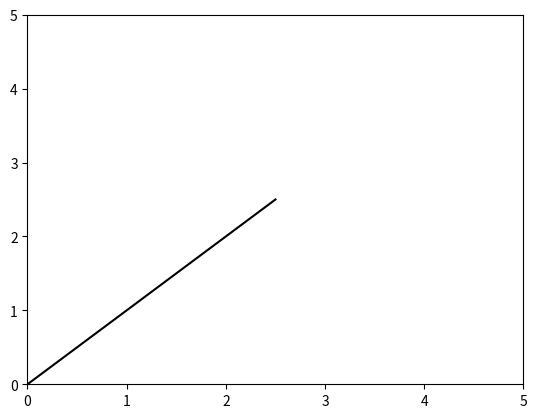

Write the Python code that produced this figure.
# --------------------------------------------------------------------------------------------------
# generate clipping and windowing
# --------------------------------------------------------------------------------------------------

import matplotlib.pyplot as plt
import numpy as np
from matplotlib.collections import LineCollection

hor_line = None
ver_line = None

def clip_line(event):
    global hor_line, ver_line
    # Get the mouse click coordinates
    x, y = event.xdata, event.ydata

    # Update the clipping rectangle coordinates
    clip_x2, clip_y2 = x, y

    # Print the coordinates
    print(f"Clicked at ({x:.2f}, {y:.2f})")

    # Create a new grid based on the clipping rectangle
    new_grid_x = np.linspace(clip_x1, clip_x2, num=5)  # Adjust the grid size here
    new_grid_y = np.linspace(clip_y1, clip_y2, num=5)  # Adjust the grid size here

    if hor_line:
        hor_line.remove()
    if ver_line:
        ver_line.remove()

    hor_line = ax.axhline(y=y, color='r', linestyle='--')
    ver_line = ax.axvline(x=x, color='g', linestyle='--')

    plt.draw()

    # Create a new figure and axes for the grid plot
    fig2, ax2 = plt.subplots()
    
    # Plot the grid lines
    for gx in new_grid_x:
        ax2.axvline(x=gx, color='grey', linestyle='--')
    for gy in new_grid_y:
        ax2.axhline(y=gy, color='grey', linestyle='--')

    # Plot the original line
    ax2.plot(line_x, line_y, 'b-')


    # Set the plot limits
    ax2.set_xlim(clip_x1, clip_x2)
    ax2.set_ylim(clip_y1, clip_y2)
    plt.show()

# Create a figure and axes
fig, ax = plt.subplots()

# Initialize the clipping rectangle coordinates
clip_x1, clip_y1 = 0, 0
clip_x2, clip_y2 = 0, 0

# Define the line vertices
vertices = [(0, 0), (2.5, 2.5)]

# Extract x and y coordinates from the vertices
line_x, line_y = zip(*vertices)

# Plot the original line
ax.plot(line_x, line_y, 'k-')

# Set plot limits
ax.set_xlim(0, 5)
ax.set_ylim(0, 5)

# Connect the mouse click event to the clipping function
plt.connect('button_press_event', clip_line)

# Show the plot
plt.show()
